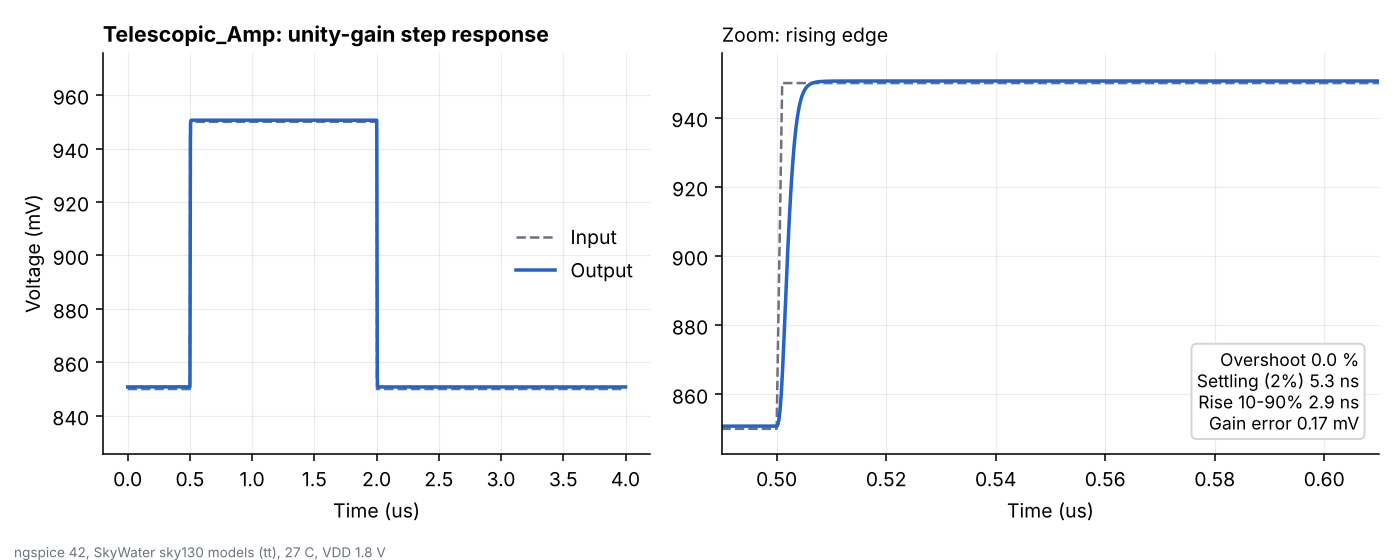

Source data for this figure (header and first rows):
time_s, vin_v, vout_v
0.000000000000000000e+00, 8.499999999999999778e-01, 8.507756899999999733e-01
3.280000000000000047e-10, 8.499999999999999778e-01, 8.507756899999999733e-01
1.327999999999999964e-09, 8.499999999999999778e-01, 8.507756899999999733e-01
2.327999999999999819e-09, 8.499999999999999778e-01, 8.507756899999999733e-01
3.328000000000000088e-09, 8.499999999999999778e-01, 8.507756899999999733e-01
4.327999999999999944e-09, 8.499999999999999778e-01, 8.507756899999999733e-01
5.327999999999999799e-09, 8.499999999999999778e-01, 8.507756899999999733e-01
6.327999999999999655e-09, 8.499999999999999778e-01, 8.507756899999999733e-01
7.328000000000000337e-09, 8.499999999999999778e-01, 8.507756899999999733e-01
8.328000000000000193e-09, 8.499999999999999778e-01, 8.507756899999999733e-01
9.327999999999999221e-09, 8.499999999999999778e-01, 8.507756899999999733e-01
1.032799999999999990e-08, 8.499999999999999778e-01, 8.507756899999999733e-01
1.132800000000000059e-08, 8.499999999999999778e-01, 8.507756899999999733e-01
1.232799999999999961e-08, 8.499999999999999778e-01, 8.507756899999999733e-01
1.332800000000000030e-08, 8.499999999999999778e-01, 8.507756899999999733e-01
1.432799999999999933e-08, 8.499999999999999778e-01, 8.507756899999999733e-01
1.532800000000000001e-08, 8.499999999999999778e-01, 8.507756899999999733e-01
1.632799999999999904e-08, 8.499999999999999778e-01, 8.507756899999999733e-01
1.732800000000000137e-08, 8.499999999999999778e-01, 8.507756899999999733e-01
1.832800000000000040e-08, 8.499999999999999778e-01, 8.507756899999999733e-01
1.932799999999999943e-08, 8.499999999999999778e-01, 8.507756899999999733e-01
2.032799999999999846e-08, 8.499999999999999778e-01, 8.507756899999999733e-01
2.132800000000000080e-08, 8.499999999999999778e-01, 8.507756899999999733e-01
2.232799999999999982e-08, 8.499999999999999778e-01, 8.507756899999999733e-01
2.332799999999999885e-08, 8.499999999999999778e-01, 8.507756899999999733e-01
2.432800000000000119e-08, 8.499999999999999778e-01, 8.507756899999999733e-01
2.532800000000000022e-08, 8.499999999999999778e-01, 8.507756899999999733e-01
2.632799999999999925e-08, 8.499999999999999778e-01, 8.507756899999999733e-01
2.732800000000000158e-08, 8.499999999999999778e-01, 8.507756899999999733e-01
2.832800000000000061e-08, 8.499999999999999778e-01, 8.507756899999999733e-01
2.932799999999999964e-08, 8.499999999999999778e-01, 8.507756899999999733e-01
3.032799999999999867e-08, 8.499999999999999778e-01, 8.507756899999999733e-01
3.132800000000000100e-08, 8.499999999999999778e-01, 8.507756899999999733e-01
3.232799999999999672e-08, 8.499999999999999778e-01, 8.507756899999999733e-01
3.332799999999999906e-08, 8.499999999999999778e-01, 8.507756899999999733e-01
3.432800000000000140e-08, 8.499999999999999778e-01, 8.507756899999999733e-01
3.532799999999999712e-08, 8.499999999999999778e-01, 8.507756899999999733e-01
3.632799999999999946e-08, 8.499999999999999778e-01, 8.507756899999999733e-01
3.732800000000000179e-08, 8.499999999999999778e-01, 8.507756899999999733e-01
3.832799999999999751e-08, 8.499999999999999778e-01, 8.507756899999999733e-01
3.932799999999999985e-08, 8.499999999999999778e-01, 8.507756899999999733e-01
4.032800000000000219e-08, 8.499999999999999778e-01, 8.507756899999999733e-01
4.132799999999999791e-08, 8.499999999999999778e-01, 8.507756899999999733e-01
4.232800000000000024e-08, 8.499999999999999778e-01, 8.507756899999999733e-01
4.332800000000000258e-08, 8.499999999999999778e-01, 8.507756899999999733e-01
4.432799999999999830e-08, 8.499999999999999778e-01, 8.507756899999999733e-01
4.532800000000000064e-08, 8.499999999999999778e-01, 8.507756899999999733e-01
4.632800000000000297e-08, 8.499999999999999778e-01, 8.507756899999999733e-01
4.732799999999999869e-08, 8.499999999999999778e-01, 8.507756899999999733e-01
4.832800000000000103e-08, 8.499999999999999778e-01, 8.507756899999999733e-01
4.932799999999999675e-08, 8.499999999999999778e-01, 8.507756899999999733e-01
5.032799999999999909e-08, 8.499999999999999778e-01, 8.507756899999999733e-01
5.132800000000000142e-08, 8.499999999999999778e-01, 8.507756899999999733e-01
5.232799999999999714e-08, 8.499999999999999778e-01, 8.507756899999999733e-01
5.332799999999999948e-08, 8.499999999999999778e-01, 8.507756899999999733e-01
5.432800000000000182e-08, 8.499999999999999778e-01, 8.507756899999999733e-01
5.532799999999999754e-08, 8.499999999999999778e-01, 8.507756899999999733e-01
5.632799999999999987e-08, 8.499999999999999778e-01, 8.507756899999999733e-01
5.732800000000000221e-08, 8.499999999999999778e-01, 8.507756899999999733e-01
5.832799999999999793e-08, 8.499999999999999778e-01, 8.507756899999999733e-01
... 3,942 more rows
